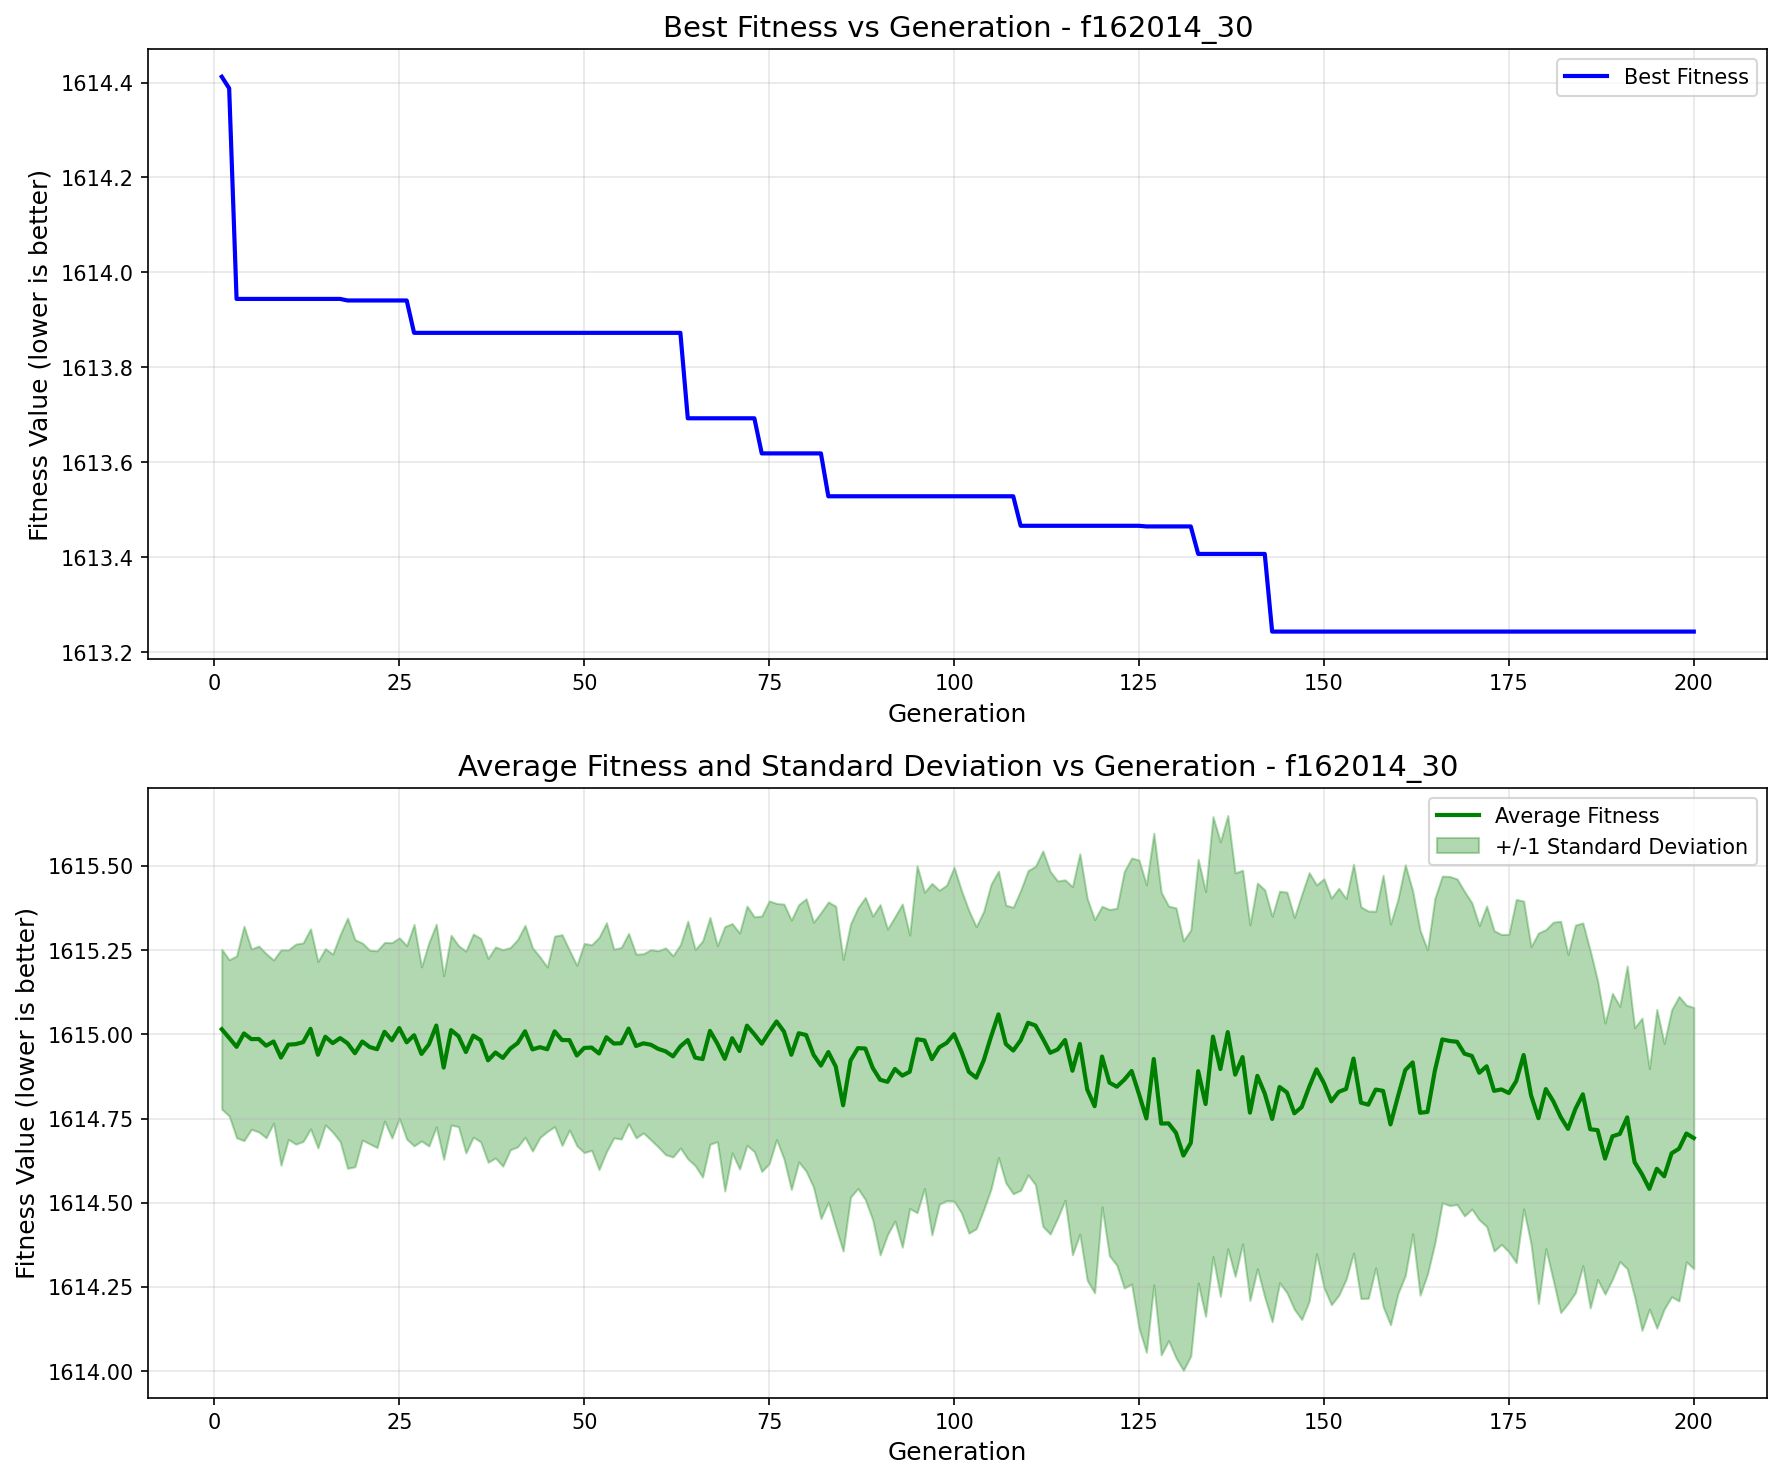

The table this chart was drawn from, first rows:
generation, best_fitness, best_individual, mean_fitness, std_dev
1, 1614, [20.971184525980945, 82.80499364840182, …, 1615, 0.2374
2, 1614, [-95.66074429827948, -38.83712269257007,…, 1615, 0.2317
3, 1614, [96.42304190241288, -43.64031217864843, …, 1615, 0.2698
4, 1614, [96.42304190241288, -43.64031217864843, …, 1615, 0.3183
5, 1614, [96.42304190241288, -43.64031217864843, …, 1615, 0.2676
6, 1614, [96.42304190241288, -43.64031217864843, …, 1615, 0.2759
7, 1614, [96.42304190241288, -43.64031217864843, …, 1615, 0.2733
8, 1614, [96.42304190241288, -43.64031217864843, …, 1615, 0.242
9, 1614, [96.42304190241288, -43.64031217864843, …, 1615, 0.3197
10, 1614, [96.42304190241288, -43.64031217864843, …, 1615, 0.2814
11, 1614, [96.42304190241288, -43.64031217864843, …, 1615, 0.297
12, 1614, [96.42304190241288, -43.64031217864843, …, 1615, 0.2948
13, 1614, [96.42304190241288, -43.64031217864843, …, 1615, 0.2968
14, 1614, [96.42304190241288, -43.64031217864843, …, 1615, 0.2767
15, 1614, [96.42304190241288, -43.64031217864843, …, 1615, 0.2617
16, 1614, [96.42304190241288, -43.64031217864843, …, 1615, 0.2642
17, 1614, [96.42304190241288, -43.64031217864843, …, 1615, 0.307
18, 1614, [96.42304190241288, 94.51063630893876, 5…, 1615, 0.3713
19, 1614, [96.42304190241288, 94.51063630893876, 5…, 1615, 0.337
20, 1614, [96.42304190241288, 94.51063630893876, 5…, 1615, 0.2924
21, 1614, [96.42304190241288, 94.51063630893876, 5…, 1615, 0.2874
22, 1614, [96.42304190241288, 94.51063630893876, 5…, 1615, 0.2921
23, 1614, [96.42304190241288, 94.51063630893876, 5…, 1615, 0.2651
24, 1614, [96.42304190241288, 94.51063630893876, 5…, 1615, 0.2899
25, 1614, [96.42304190241288, 94.51063630893876, 5…, 1615, 0.268
26, 1614, [96.42304190241288, 94.51063630893876, 5…, 1615, 0.2872
27, 1614, [96.42304190241288, -43.64031217864843, …, 1615, 0.3287
28, 1614, [96.42304190241288, -43.64031217864843, …, 1615, 0.2583
29, 1614, [96.42304190241288, -43.64031217864843, …, 1615, 0.302
30, 1614, [96.42304190241288, -43.64031217864843, …, 1615, 0.3007
31, 1614, [96.42304190241288, -43.64031217864843, …, 1615, 0.2724
32, 1614, [96.42304190241288, -43.64031217864843, …, 1615, 0.2817
33, 1614, [96.42304190241288, -43.64031217864843, …, 1615, 0.2687
34, 1614, [96.42304190241288, -43.64031217864843, …, 1615, 0.2994
35, 1614, [96.42304190241288, -43.64031217864843, …, 1615, 0.3015
36, 1614, [96.42304190241288, -43.64031217864843, …, 1615, 0.3019
37, 1614, [96.42304190241288, -43.64031217864843, …, 1615, 0.3025
38, 1614, [96.42304190241288, -43.64031217864843, …, 1615, 0.3132
39, 1614, [96.42304190241288, -43.64031217864843, …, 1615, 0.3214
40, 1614, [96.42304190241288, -43.64031217864843, …, 1615, 0.3003
41, 1614, [96.42304190241288, -43.64031217864843, …, 1615, 0.3077
42, 1614, [96.42304190241288, -43.64031217864843, …, 1615, 0.3146
43, 1614, [96.42304190241288, -43.64031217864843, …, 1615, 0.3018
44, 1614, [96.42304190241288, -43.64031217864843, …, 1615, 0.2683
45, 1614, [96.42304190241288, -43.64031217864843, …, 1615, 0.2442
46, 1614, [96.42304190241288, -43.64031217864843, …, 1615, 0.2828
47, 1614, [96.42304190241288, -43.64031217864843, …, 1615, 0.3128
48, 1614, [96.42304190241288, -43.64031217864843, …, 1615, 0.2667
49, 1614, [96.42304190241288, -43.64031217864843, …, 1615, 0.2677
50, 1614, [96.42304190241288, -43.64031217864843, …, 1615, 0.3105
51, 1614, [96.42304190241288, -43.64031217864843, …, 1615, 0.305
52, 1614, [96.42304190241288, -43.64031217864843, …, 1615, 0.3446
53, 1614, [96.42304190241288, -43.64031217864843, …, 1615, 0.3399
54, 1614, [96.42304190241288, -43.64031217864843, …, 1615, 0.28
55, 1614, [96.42304190241288, -43.64031217864843, …, 1615, 0.2844
56, 1614, [96.42304190241288, -43.64031217864843, …, 1615, 0.2824
57, 1614, [96.42304190241288, -43.64031217864843, …, 1615, 0.2726
58, 1614, [96.42304190241288, -43.64031217864843, …, 1615, 0.266
59, 1614, [96.42304190241288, -43.64031217864843, …, 1615, 0.2823
60, 1614, [96.42304190241288, -43.64031217864843, …, 1615, 0.2911
... 140 more rows
